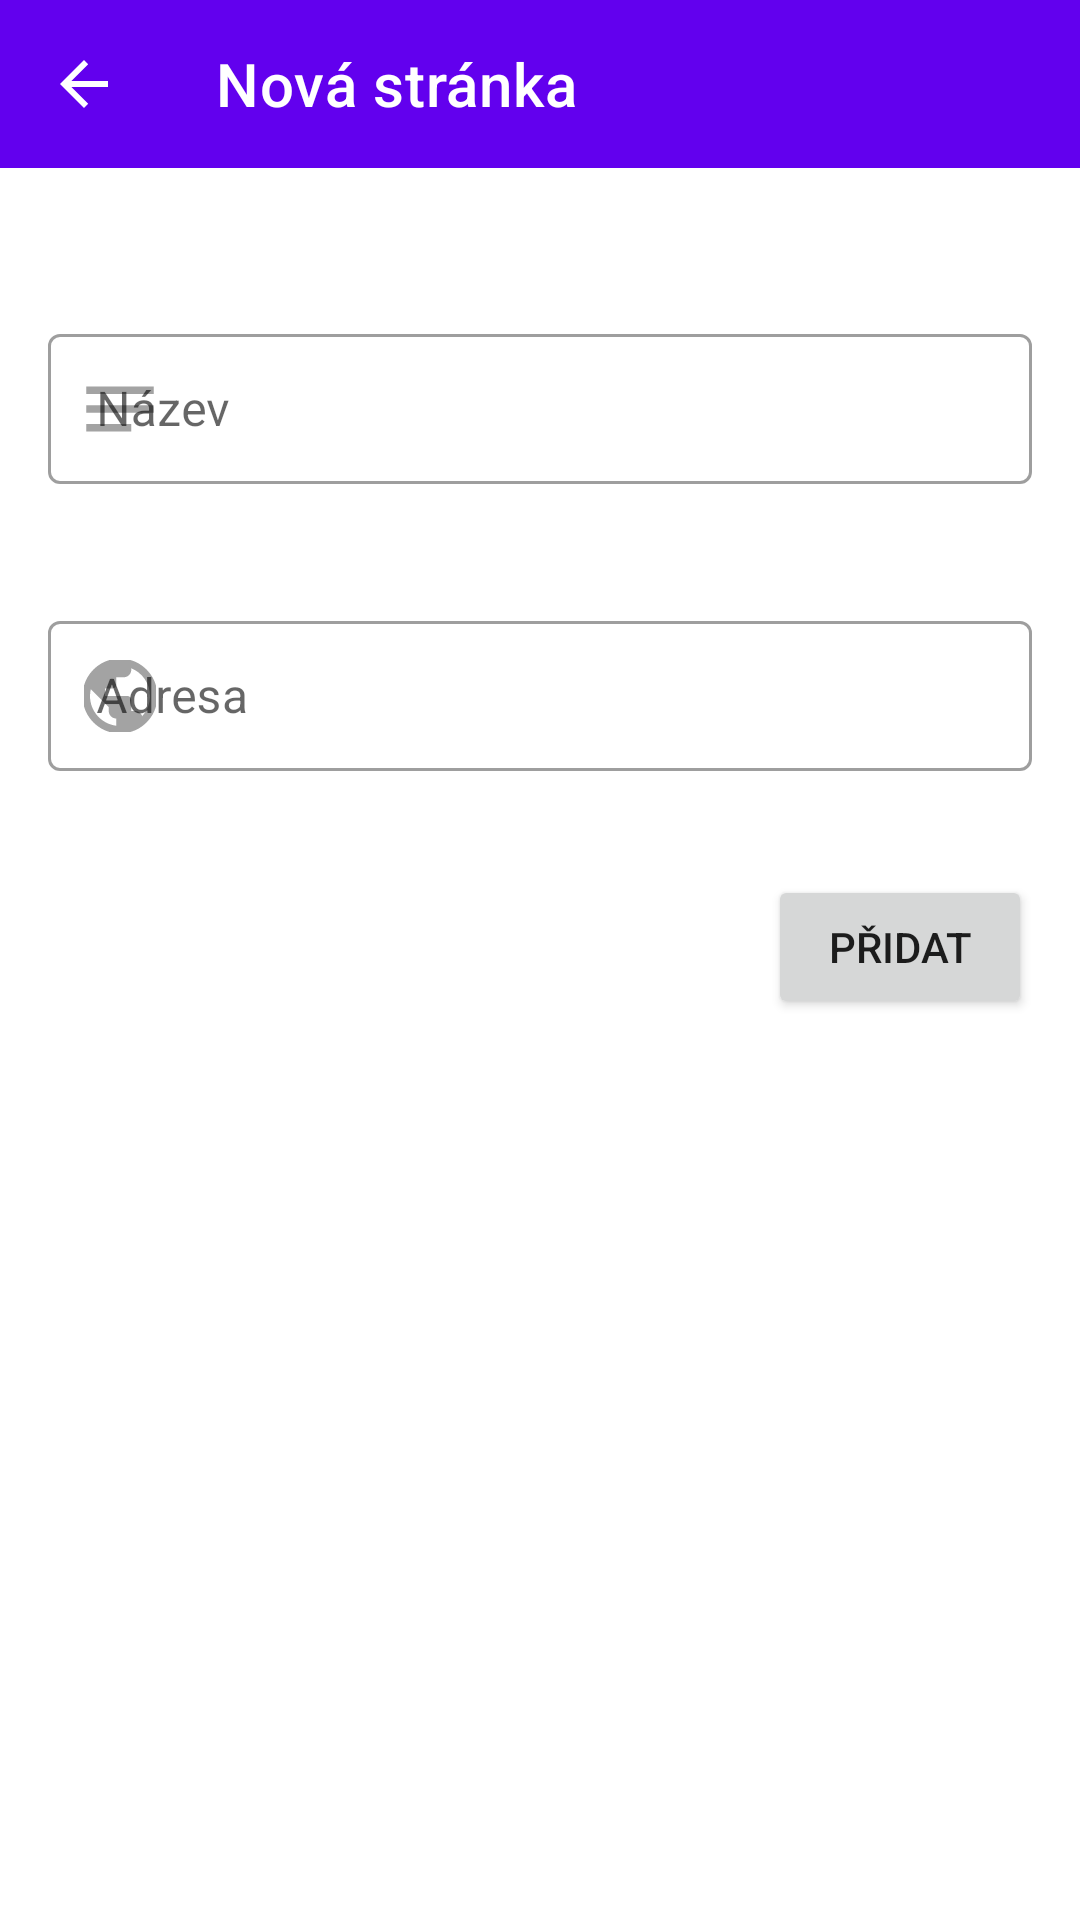

Layout XML and referenced resources for this Android screen:
<!-- AndroidManifest.xml: application theme AppTheme -->
<!-- res/layout/fragment_web_add_item.xml -->
<?xml version="1.0" encoding="utf-8"?>

<androidx.constraintlayout.widget.ConstraintLayout xmlns:android="http://schemas.android.com/apk/res/android"
    xmlns:tools="http://schemas.android.com/tools"
    xmlns:app="http://schemas.android.com/apk/res-auto"
    android:id="@+id/frameLayout3"
    android:layout_width="match_parent"
    android:layout_height="match_parent"
    tools:context=".webPages.WebAddItem">
    <com.google.android.material.appbar.AppBarLayout
        android:id="@+id/appBarLayout"
        android:layout_width="match_parent"
        android:layout_height="wrap_content"
        app:layout_constraintEnd_toEndOf="parent"
        app:layout_constraintStart_toStartOf="parent"
        app:layout_constraintTop_toTopOf="parent">

        <com.google.android.material.appbar.MaterialToolbar
            android:id="@+id/navBar"
            style="@style/Widget.MaterialComponents.Toolbar.Primary"
            android:layout_width="match_parent"
            android:layout_height="?attr/actionBarSize"
            app:navigationIcon="@drawable/abc_vector_test"
            app:title="@string/webView_list_title"/>

    </com.google.android.material.appbar.AppBarLayout>

    <com.google.android.material.textfield.TextInputLayout
        android:id="@+id/textInputLayout"
        android:layout_width="0dp"
        android:layout_height="wrap_content"
        android:layout_marginStart="16dp"
        android:layout_marginTop="50dp"
        android:layout_marginEnd="16dp"
        app:errorEnabled="true"
        app:layout_constraintEnd_toEndOf="parent"
        app:layout_constraintStart_toStartOf="parent"
        app:layout_constraintTop_toBottomOf="@+id/appBarLayout"
        app:startIconDrawable="@drawable/ic_action_adress_name"
        style="@style/Widget.MaterialComponents.TextInputLayout.OutlinedBox">

        <com.google.android.material.textfield.TextInputEditText
            android:id="@+id/name"
            android:layout_width="match_parent"
            android:layout_height="50dp"
            android:hint="@string/webView_list_name_label" />
    </com.google.android.material.textfield.TextInputLayout>

    <com.google.android.material.textfield.TextInputLayout
        android:id="@+id/textInputLayout2"
        android:layout_width="0dp"
        android:layout_height="60dp"
        android:layout_marginStart="16dp"
        android:layout_marginTop="20dp"
        android:layout_marginEnd="16dp"
        app:errorEnabled="true"
        app:layout_constraintEnd_toEndOf="parent"
        app:layout_constraintStart_toStartOf="parent"
        app:layout_constraintTop_toBottomOf="@+id/textInputLayout"
        app:startIconDrawable="@drawable/ic_action_address"
        style="@style/Widget.MaterialComponents.TextInputLayout.OutlinedBox">

        <com.google.android.material.textfield.TextInputEditText
            android:id="@+id/address"
            android:layout_width="match_parent"
            android:layout_height="50dp"
            android:hint="@string/webView_list_address_label" />
    </com.google.android.material.textfield.TextInputLayout>

    <Button
        android:id="@+id/add_action"
        android:layout_width="wrap_content"
        android:layout_height="wrap_content"
        android:layout_marginTop="30dp"
        android:layout_marginEnd="16dp"
        android:text="@string/button_base_save"
        app:layout_constraintEnd_toEndOf="parent"
        app:layout_constraintTop_toBottomOf="@+id/textInputLayout2" />

</androidx.constraintlayout.widget.ConstraintLayout>
<!-- resources referenced by this layout -->
<resources>
  <!-- drawable ic_action_address (drawable-anydpi) -->
  <vector xmlns:android="http://schemas.android.com/apk/res/android"
      android:width="24dp"
      android:height="24dp"
      android:viewportWidth="24"
      android:viewportHeight="24"
      android:tint="#333333"
      android:alpha="0.6">
    <group android:scaleX="1.25"
        android:scaleY="1.25"
        android:translateX="-3"
        android:translateY="-3">
      <path
          android:fillColor="@android:color/white"
          android:pathData="M12,2C6.48,2 2,6.48 2,12s4.48,10 10,10 10,-4.48 10,-10S17.52,2 12,2zM11,19.93c-3.95,-0.49 -7,-3.85 -7,-7.93 0,-0.62 0.08,-1.21 0.21,-1.79L9,15v1c0,1.1 0.9,2 2,2v1.93zM17.9,17.39c-0.26,-0.81 -1,-1.39 -1.9,-1.39h-1v-3c0,-0.55 -0.45,-1 -1,-1L8,12v-2h2c0.55,0 1,-0.45 1,-1L11,7h2c1.1,0 2,-0.9 2,-2v-0.41c2.93,1.19 5,4.06 5,7.41 0,2.08 -0.8,3.97 -2.1,5.39z"/>
    </group>
  </vector>
  <!-- drawable ic_action_adress_name (drawable-anydpi) -->
  <vector xmlns:android="http://schemas.android.com/apk/res/android"
      android:width="24dp"
      android:height="24dp"
      android:viewportWidth="24"
      android:viewportHeight="24"
      android:tint="#333333"
      android:alpha="0.6">
    <group android:scaleX="1.25"
        android:scaleY="1.25"
        android:translateX="-3"
        android:translateY="-3">
      <path
          android:fillColor="@android:color/white"
          android:pathData="M3,18h12v-2L3,16v2zM3,6v2h18L21,6L3,6zM3,13h18v-2L3,11v2z"/>
    </group>
  </vector>
  <string name="button_base_save">Přidat</string>
  <string name="webView_list_address_label">Adresa</string>
  <string name="webView_list_name_label">Název</string>
  <string name="webView_list_title">Nová stránka</string>
  <style name="AppTheme" parent="Theme.MaterialComponents.DayNight.NoActionBar">
          <item name="bottomNavigationStyle">@style/Widget.MaterialComponents.BottomNavigationView
          </item>
      </style>
</resources>
